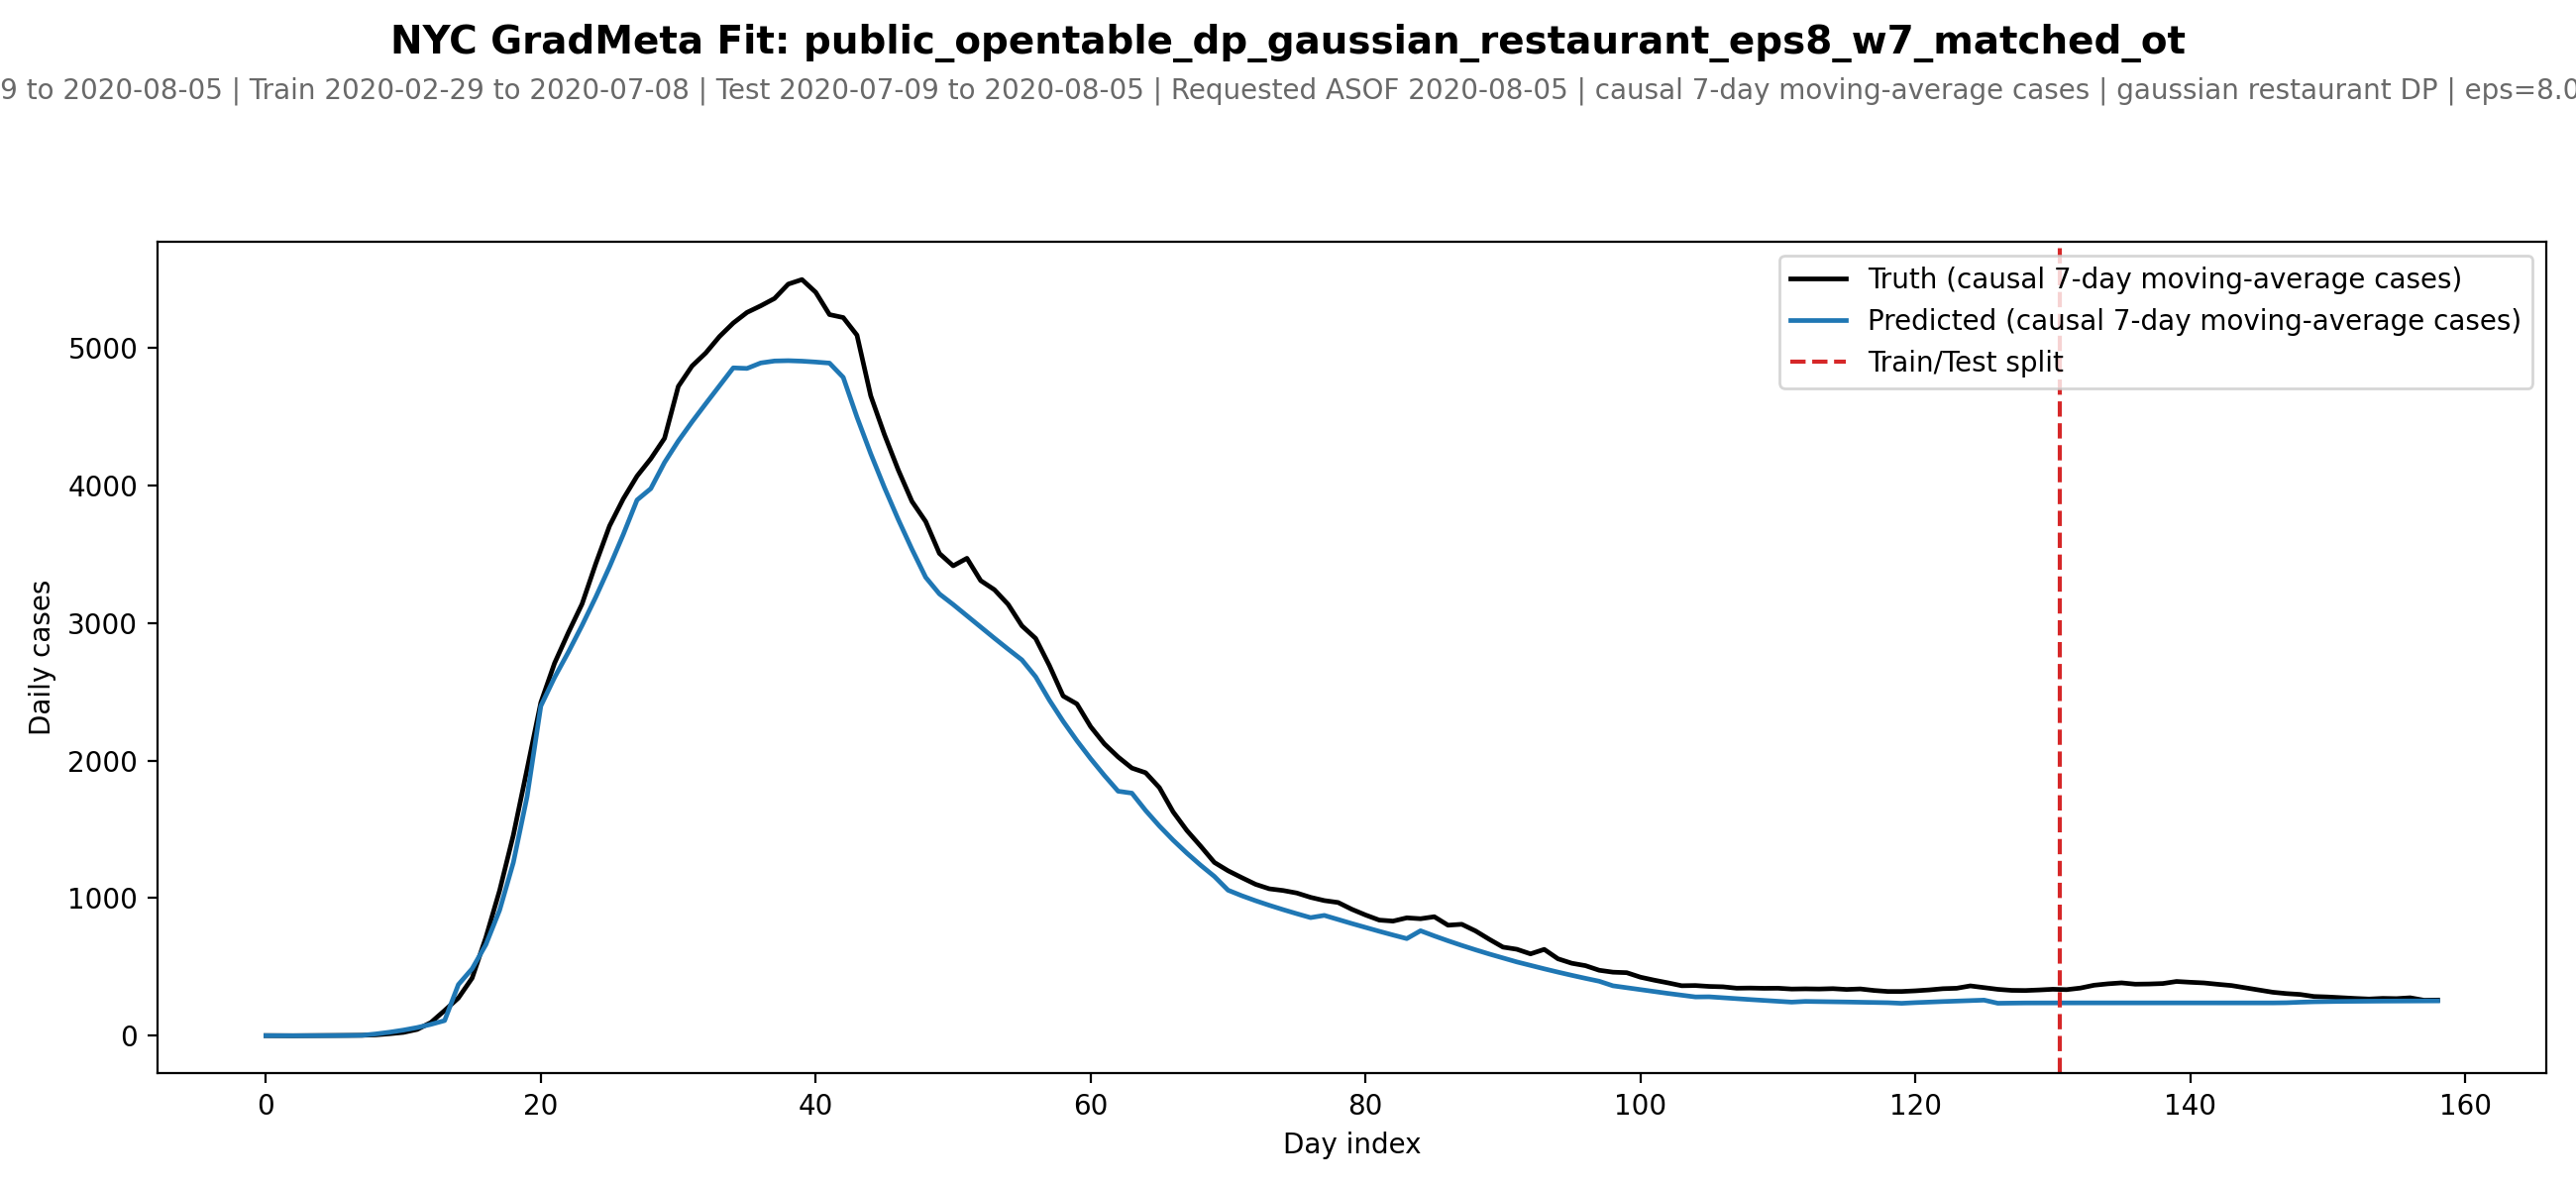

Data behind this chart, as committed beside it:
date, day_idx, split, truth_cases, pred_cases, smooth_cases_window
2020-02-29, 0, train, 1.0, 0.9117, 7
2020-03-01, 1, train, 0.5, 0.3894, 7
2020-03-02, 2, train, 0.3333, 0.2729, 7
2020-03-03, 3, train, 0.5, 0.3537, 7
2020-03-04, 4, train, 1.4, 1.212, 7
2020-03-05, 5, train, 1.667, 1.281, 7
2020-03-06, 6, train, 2.571, 1.785, 7
2020-03-07, 7, train, 3.429, 3.083, 7
2020-03-08, 8, train, 6.429, 13.15, 7
2020-03-09, 9, train, 14.57, 25.75, 7
2020-03-10, 10, train, 24.29, 41.01, 7
2020-03-11, 11, train, 45.71, 59.51, 7
2020-03-12, 12, train, 96.0, 82.73, 7
2020-03-13, 13, train, 183.3, 110.2, 7
2020-03-14, 14, train, 274.1, 371.6, 7
2020-03-15, 15, train, 418.9, 486.8, 7
2020-03-16, 16, train, 714.0, 661.9, 7
2020-03-17, 17, train, 1055, 912.1, 7
2020-03-18, 18, train, 1458, 1259, 7
2020-03-19, 19, train, 1937, 1738, 7
2020-03-20, 20, train, 2422, 2396, 7
2020-03-21, 21, train, 2708, 2604, 7
2020-03-22, 22, train, 2929, 2787, 7
2020-03-23, 23, train, 3138, 2982, 7
2020-03-24, 24, train, 3431, 3188, 7
2020-03-25, 25, train, 3705, 3409, 7
2020-03-26, 26, train, 3902, 3643, 7
2020-03-27, 27, train, 4067, 3893, 7
2020-03-28, 28, train, 4193, 3976, 7
2020-03-29, 29, train, 4342, 4166, 7
2020-03-30, 30, train, 4718, 4322, 7
2020-03-31, 31, train, 4867, 4461, 7
2020-04-01, 32, train, 4962, 4593, 7
2020-04-02, 33, train, 5081, 4723, 7
2020-04-03, 34, train, 5179, 4853, 7
2020-04-04, 35, train, 5256, 4849, 7
2020-04-05, 36, train, 5304, 4889, 7
2020-04-06, 37, train, 5358, 4903, 7
2020-04-07, 38, train, 5462, 4906, 7
2020-04-08, 39, train, 5495, 4902, 7
2020-04-09, 40, train, 5403, 4896, 7
2020-04-10, 41, train, 5241, 4888, 7
2020-04-11, 42, train, 5219, 4784, 7
2020-04-12, 43, train, 5091, 4495, 7
2020-04-13, 44, train, 4651, 4230, 7
2020-04-14, 45, train, 4368, 3983, 7
2020-04-15, 46, train, 4112, 3752, 7
2020-04-16, 47, train, 3883, 3535, 7
2020-04-17, 48, train, 3737, 3331, 7
2020-04-18, 49, train, 3505, 3211, 7
2020-04-19, 50, train, 3415, 3134, 7
2020-04-20, 51, train, 3470, 3052, 7
2020-04-21, 52, train, 3307, 2970, 7
2020-04-22, 53, train, 3241, 2889, 7
2020-04-23, 54, train, 3134, 2809, 7
2020-04-24, 55, train, 2979, 2731, 7
2020-04-25, 56, train, 2887, 2609, 7
2020-04-26, 57, train, 2690, 2438, 7
2020-04-27, 58, train, 2469, 2285, 7
2020-04-28, 59, train, 2411, 2144, 7
... 99 more rows
